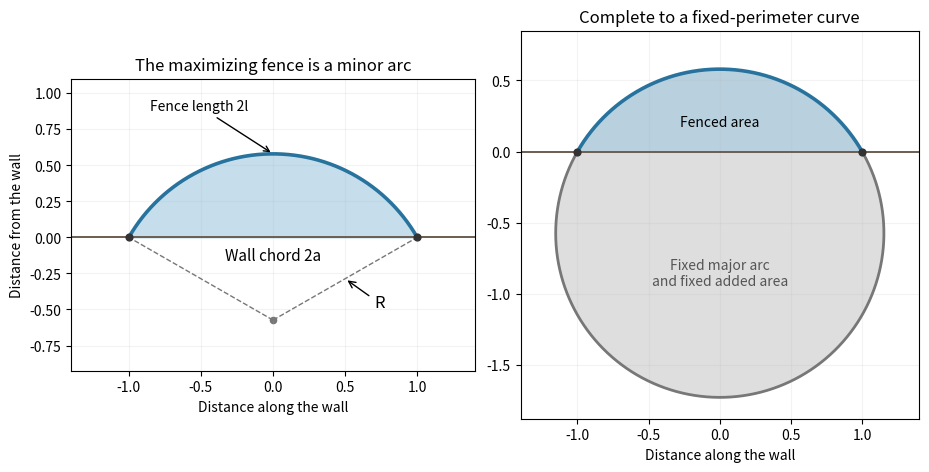

The matplotlib source for this figure: (Note: this script raises an exception after producing the figure.)
"""Original fixed-chord isoperimetric arc construction; output to cwd."""
from pathlib import Path
import numpy as np
import matplotlib.pyplot as plt

half_chord,theta=1.0,1.05
radius=half_chord/np.sin(theta)
center=-radius*np.cos(theta)
x=np.linspace(-half_chord,half_chord,700)
y=np.sqrt(radius*radius-x*x)+center
fig,axes=plt.subplots(1,2,figsize=(9.2,4.5),layout="constrained")
for ax in axes:
    ax.axhline(0,color="#6d5d51",lw=1.4)
    ax.plot(x,y,color="#28739e",lw=2.6)
    ax.fill_between(x,0,y,color="#a1c9df",alpha=0.6)
    ax.scatter([-1,1],[0,0],color="#333333",s=24,zorder=4)
    ax.set_aspect("equal");ax.set_xlabel("Distance along the wall")
    ax.grid(alpha=0.14)
axes[0].plot([0,-1],[center,0],ls="--",color="#777777",lw=1)
axes[0].plot([0,1],[center,0],ls="--",color="#777777",lw=1)
axes[0].scatter([0],[center],color="#777777",s=20)
axes[0].annotate("R",(0.5,center/2),(0.7,center/2-0.2),arrowprops={"arrowstyle":"->"},fontsize=12)
axes[0].annotate("Fence length 2l",(0,y[len(y)//2]),(-0.85,0.88),arrowprops={"arrowstyle":"->"},fontsize=10)
axes[0].text(0,-0.16,"Wall chord 2a",ha="center",fontsize=11)
axes[0].set(xlim=(-1.4,1.4),ylim=(center-0.35,1.1),ylabel="Distance from the wall",title="The maximizing fence is a minor arc")
# The complementary arc runs from the left attachment around the bottom to right.
t=np.linspace(np.pi/2+theta,5*np.pi/2-theta,900)
xx=radius*np.cos(t);yy=center+radius*np.sin(t)
axes[1].plot(xx,yy,color="#777777",lw=2)
axes[1].fill_between(xx,yy,0,color="#d1d1d1",alpha=0.3)
# Use a circle clipped below the wall to fill the major segment without a
# nonmonotone-x fill artefact along its overhanging sides.
from matplotlib.patches import Circle,Rectangle
axes[1].collections[-1].remove()
patch=Circle((0,center),radius,color="#dedede",zorder=-1)
clip=Rectangle((-2,-4),4,4,transform=axes[1].transData)
patch.set_clip_path(clip)
axes[1].add_patch(patch)
axes[1].text(0,center-0.28,"Fixed major arc\nand fixed added area",ha="center",va="center",fontsize=10,color="#555555")
axes[1].text(0,0.18,"Fenced area",ha="center",fontsize=10)
axes[1].set(xlim=(-1.4,1.4),ylim=(center-radius-0.15,0.85),title="Complete to a fixed-perimeter curve")
fig.savefig(Path(__file__).with_suffix(".png").name,dpi=120,facecolor="white")
plt.close(fig)
